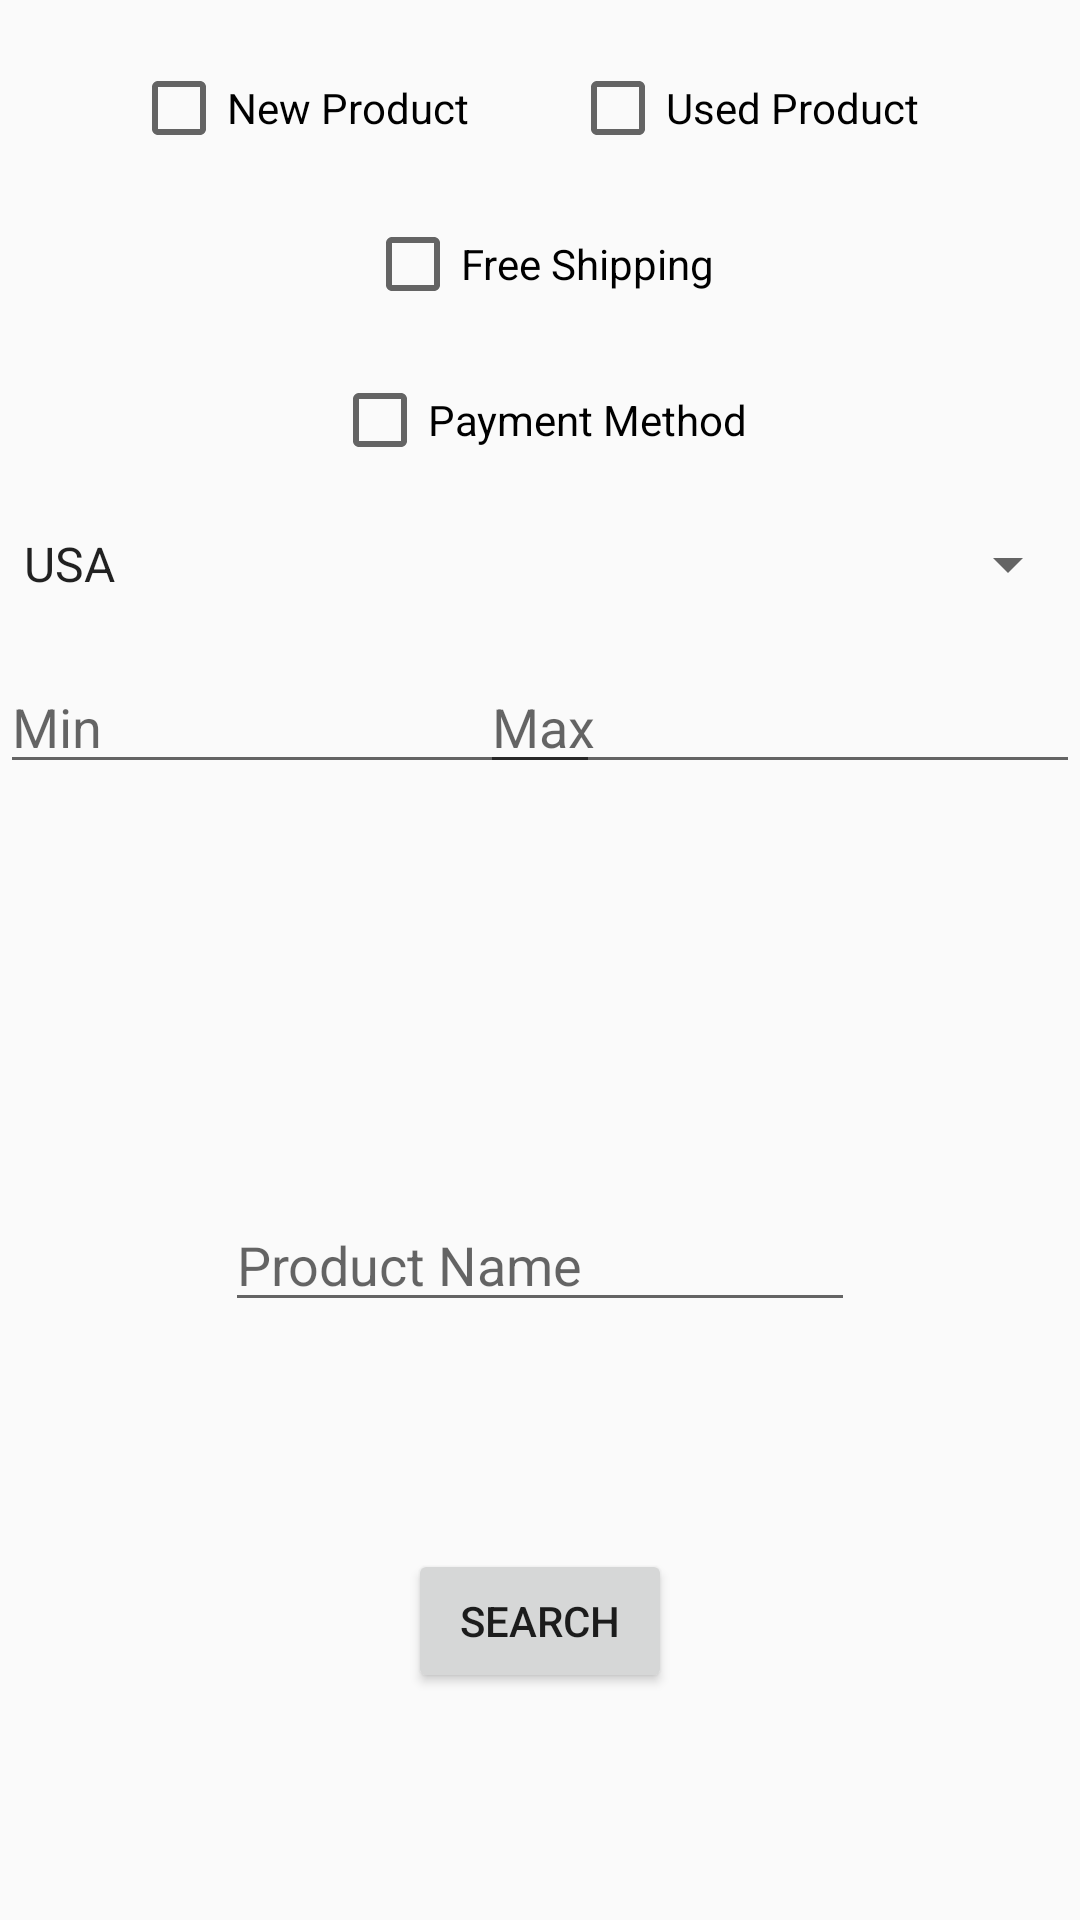

Layout XML and referenced resources for this Android screen:
<!-- AndroidManifest.xml: activity theme AppTheme.NoActionBar -->
<!-- res/layout/activity_main.xml -->
<?xml version="1.0" encoding="utf-8"?>
<androidx.constraintlayout.widget.ConstraintLayout xmlns:android="http://schemas.android.com/apk/res/android"
    xmlns:app="http://schemas.android.com/apk/res-auto"
    xmlns:tools="http://schemas.android.com/tools"
    android:id="@+id/mainRootLayout"
    android:layout_width="match_parent"
    android:layout_height="match_parent"
    tools:context=".MainActivity">

    <EditText
        android:id="@+id/searchPlain"
        android:layout_width="wrap_content"
        android:layout_height="wrap_content"
        android:ems="10"
        android:hint="Product Name"
        android:inputType="textPersonName"
        app:layout_constraintBottom_toBottomOf="parent"
        app:layout_constraintEnd_toEndOf="parent"
        app:layout_constraintStart_toStartOf="parent"
        app:layout_constraintTop_toBottomOf="@+id/countrySpinner" />

    <Button
        android:id="@+id/searchBtn"
        android:layout_width="wrap_content"
        android:layout_height="wrap_content"
        android:text="@android:string/search_go"
        app:layout_constraintBottom_toBottomOf="parent"
        app:layout_constraintEnd_toEndOf="parent"
        app:layout_constraintStart_toStartOf="parent"
        app:layout_constraintTop_toBottomOf="@+id/searchPlain" />

    <CheckBox
        android:id="@+id/newBox"
        android:layout_width="wrap_content"
        android:layout_height="wrap_content"
        android:layout_marginTop="20dp"
        android:layout_marginEnd="160dp"
        android:text="New Product"
        app:layout_constraintEnd_toEndOf="parent"
        app:layout_constraintStart_toStartOf="parent"
        app:layout_constraintTop_toTopOf="parent" />

    <CheckBox
        android:id="@+id/usedBox"
        android:layout_width="wrap_content"
        android:layout_height="wrap_content"
        android:layout_marginTop="20dp"
        android:layout_marginEnd="20dp"
        android:text="Used Product"
        app:layout_constraintEnd_toEndOf="parent"
        app:layout_constraintStart_toEndOf="@+id/newBox"
        app:layout_constraintTop_toTopOf="parent" />

    <CheckBox
        android:id="@+id/freeShippingBox"
        android:layout_width="wrap_content"
        android:layout_height="wrap_content"
        android:layout_marginTop="20dp"
        android:text="Free Shipping"
        app:layout_constraintEnd_toEndOf="parent"
        app:layout_constraintStart_toStartOf="parent"
        app:layout_constraintTop_toBottomOf="@+id/newBox" />

    <CheckBox
        android:id="@+id/paymentBox"
        android:layout_width="wrap_content"
        android:layout_height="wrap_content"
        android:layout_marginTop="20dp"
        android:text="Payment Method"
        app:layout_constraintEnd_toEndOf="parent"
        app:layout_constraintStart_toStartOf="parent"
        app:layout_constraintTop_toBottomOf="@+id/freeShippingBox" />

    <Spinner
        android:id="@+id/countrySpinner"
        android:layout_width="match_parent"
        android:layout_height="wrap_content"
        android:layout_marginTop="20dp"
        android:entries="@array/Countries"
        app:layout_constraintEnd_toEndOf="parent"
        app:layout_constraintStart_toStartOf="parent"
        app:layout_constraintTop_toBottomOf="@+id/paymentBox" />

    <EditText
        android:id="@+id/minPlain"
        android:layout_width="200dp"
        android:layout_height="wrap_content"
        android:layout_marginTop="20dp"
        android:ems="10"
        android:hint="Min"
        android:inputType="textPersonName"
        app:layout_constraintStart_toStartOf="parent"
        app:layout_constraintTop_toBottomOf="@+id/countrySpinner" />

    <EditText
        android:id="@+id/maxPlain"
        android:layout_width="200dp"
        android:layout_height="wrap_content"
        android:layout_marginTop="20dp"
        android:ems="10"
        android:hint="Max"
        android:inputType="textPersonName"
        app:layout_constraintEnd_toEndOf="parent"
        app:layout_constraintTop_toBottomOf="@+id/countrySpinner" />

</androidx.constraintlayout.widget.ConstraintLayout>
<!-- resources referenced by this layout -->
<resources>
  <string-array name="Countries">
          <item>USA</item>
          <item>DEU</item>
          <item>UK</item>
      </string-array>
  <style name="AppTheme.NoActionBar">
          <item name="windowActionBar">false</item>
          <item name="windowNoTitle">true</item>
          <item name="android:statusBarColor">@android:color/transparent</item>
      </style>
</resources>
